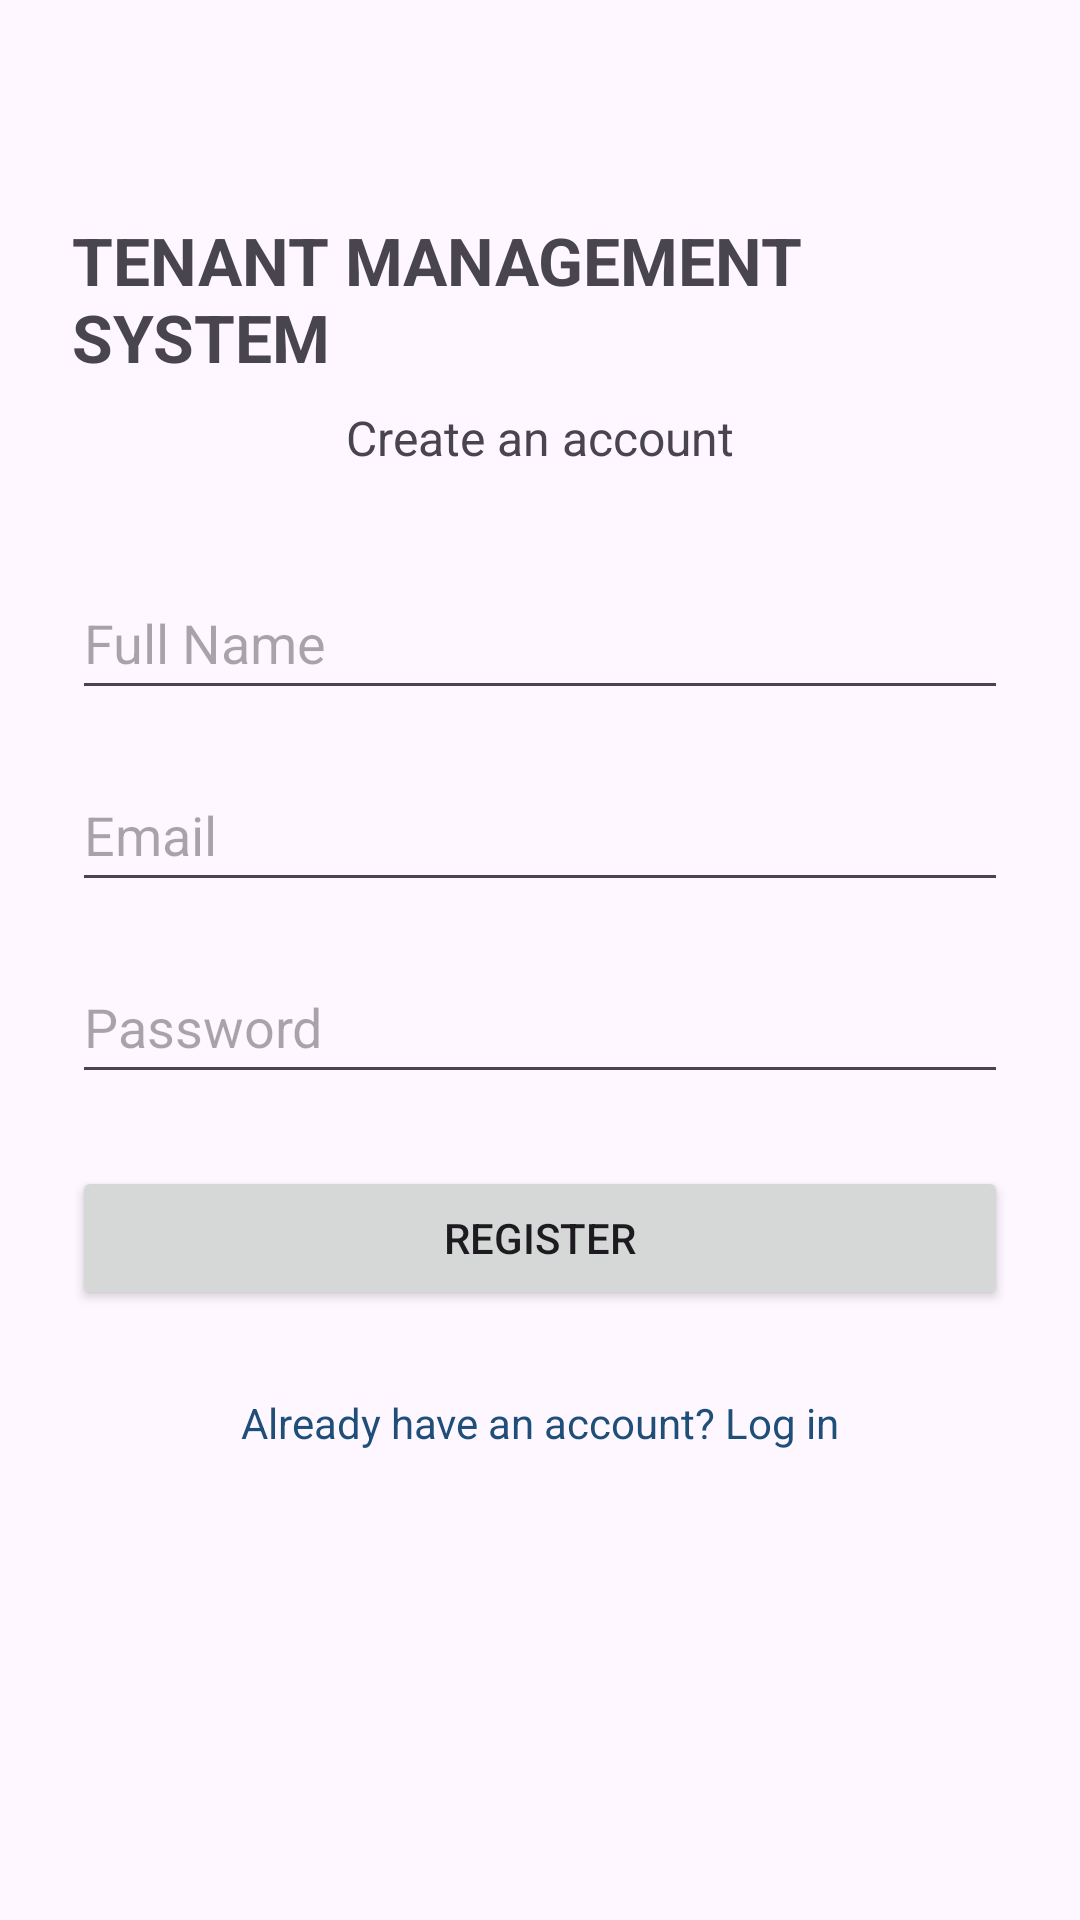

Write the Android layout XML for this screen, with the resource values it uses.
<!-- AndroidManifest.xml: application theme Theme.Tenantmanagementsystemss -->
<!-- res/layout/activity_register.xml -->
<?xml version="1.0" encoding="utf-8"?>
<androidx.constraintlayout.widget.ConstraintLayout
    xmlns:android="http://schemas.android.com/apk/res/android"
    xmlns:app="http://schemas.android.com/apk/res-auto"
    android:layout_width="match_parent"
    android:layout_height="match_parent"
    android:fitsSystemWindows="true"
    android:padding="24dp">

    <TextView
        android:id="@+id/registerTitleTextView"
        android:layout_width="wrap_content"
        android:layout_height="wrap_content"
        android:text="TENANT MANAGEMENT SYSTEM"
        android:textSize="22sp"
        android:textStyle="bold"
        android:layout_marginTop="48dp"
        app:layout_constraintTop_toTopOf="parent"
        app:layout_constraintStart_toStartOf="parent"
        app:layout_constraintEnd_toEndOf="parent" />

    <TextView
        android:id="@+id/registerSubtitleTextView"
        android:layout_width="wrap_content"
        android:layout_height="wrap_content"
        android:text="Create an account"
        android:textSize="16sp"
        android:layout_marginTop="8dp"
        app:layout_constraintTop_toBottomOf="@id/registerTitleTextView"
        app:layout_constraintStart_toStartOf="parent"
        app:layout_constraintEnd_toEndOf="parent" />

    <EditText
        android:id="@+id/fullNameEditText"
        android:layout_width="0dp"
        android:layout_height="wrap_content"
        android:hint="Full Name"
        android:inputType="textPersonName"
        android:minHeight="48dp"
        android:layout_marginTop="32dp"
        app:layout_constraintTop_toBottomOf="@id/registerSubtitleTextView"
        app:layout_constraintStart_toStartOf="parent"
        app:layout_constraintEnd_toEndOf="parent" />

    <EditText
        android:id="@+id/registerEmailEditText"
        android:layout_width="0dp"
        android:layout_height="wrap_content"
        android:hint="Email"
        android:inputType="textEmailAddress"
        android:minHeight="48dp"
        android:layout_marginTop="16dp"
        app:layout_constraintTop_toBottomOf="@id/fullNameEditText"
        app:layout_constraintStart_toStartOf="parent"
        app:layout_constraintEnd_toEndOf="parent" />

    <EditText
        android:id="@+id/registerPasswordEditText"
        android:layout_width="0dp"
        android:layout_height="wrap_content"
        android:hint="Password"
        android:inputType="textPassword"
        android:minHeight="48dp"
        android:layout_marginTop="16dp"
        app:layout_constraintTop_toBottomOf="@id/registerEmailEditText"
        app:layout_constraintStart_toStartOf="parent"
        app:layout_constraintEnd_toEndOf="parent" />

    <Button
        android:id="@+id/registerButton"
        android:layout_width="0dp"
        android:layout_height="wrap_content"
        android:text="REGISTER"
        android:layout_marginTop="24dp"
        app:layout_constraintTop_toBottomOf="@id/registerPasswordEditText"
        app:layout_constraintStart_toStartOf="parent"
        app:layout_constraintEnd_toEndOf="parent" />

    <TextView
        android:id="@+id/loginLinkTextView"
        android:layout_width="wrap_content"
        android:layout_height="wrap_content"
        android:text="Already have an account? Log in"
        android:textColor="#1F4E79"
        android:padding="12dp"
        android:layout_marginTop="16dp"
        app:layout_constraintTop_toBottomOf="@id/registerButton"
        app:layout_constraintStart_toStartOf="parent"
        app:layout_constraintEnd_toEndOf="parent" />

</androidx.constraintlayout.widget.ConstraintLayout>
<!-- resources referenced by this layout -->
<resources>
  <style name="Theme.Tenantmanagementsystemss" parent="Base.Theme.Tenantmanagementsystemss" />
  <style name="Base.Theme.Tenantmanagementsystemss" parent="Theme.Material3.DayNight.NoActionBar">
          
          
      </style>
</resources>
